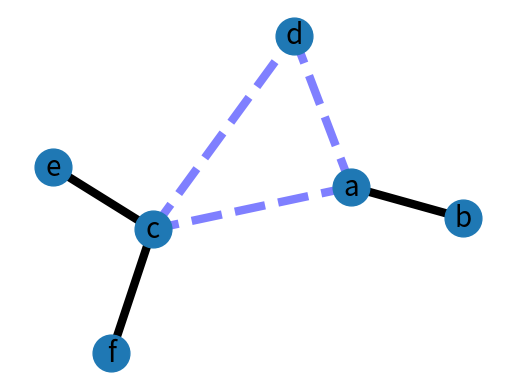

The script that saved this image:
'''
Created on 4 Aug 2017

@author: stack
'''
#!/usr/bin/env python
"""
An example using Graph as a weighted network.
"""
__author__ = """Aric Hagberg (hagberg@lanl.gov)"""
try:
    import matplotlib.pyplot as plt
except:
    raise

import networkx as nx

G=nx.Graph()

G.add_edge('a','b',weight=0.6)
G.add_edge('a','c',weight=0.2)
G.add_edge('c','d',weight=0.1)
G.add_edge('c','e',weight=0.7)
G.add_edge('c','f',weight=0.9)
G.add_edge('a','d',weight=0.3)

elarge=[(u,v) for (u,v,d) in G.edges(data=True) if d['weight'] >0.5]
esmall=[(u,v) for (u,v,d) in G.edges(data=True) if d['weight'] <=0.5]

pos=nx.spring_layout(G) # positions for all nodes

# nodes
nx.draw_networkx_nodes(G,pos,node_size=700)

# edges
nx.draw_networkx_edges(G,pos,edgelist=elarge,
                    width=6)
nx.draw_networkx_edges(G,pos,edgelist=esmall,
                    width=6,alpha=0.5,edge_color='b',style='dashed')

# labels
nx.draw_networkx_labels(G,pos,font_size=20,font_family='sans-serif')

plt.axis('off')
plt.savefig("weighted_graph.png") # save as png
plt.show() # display
